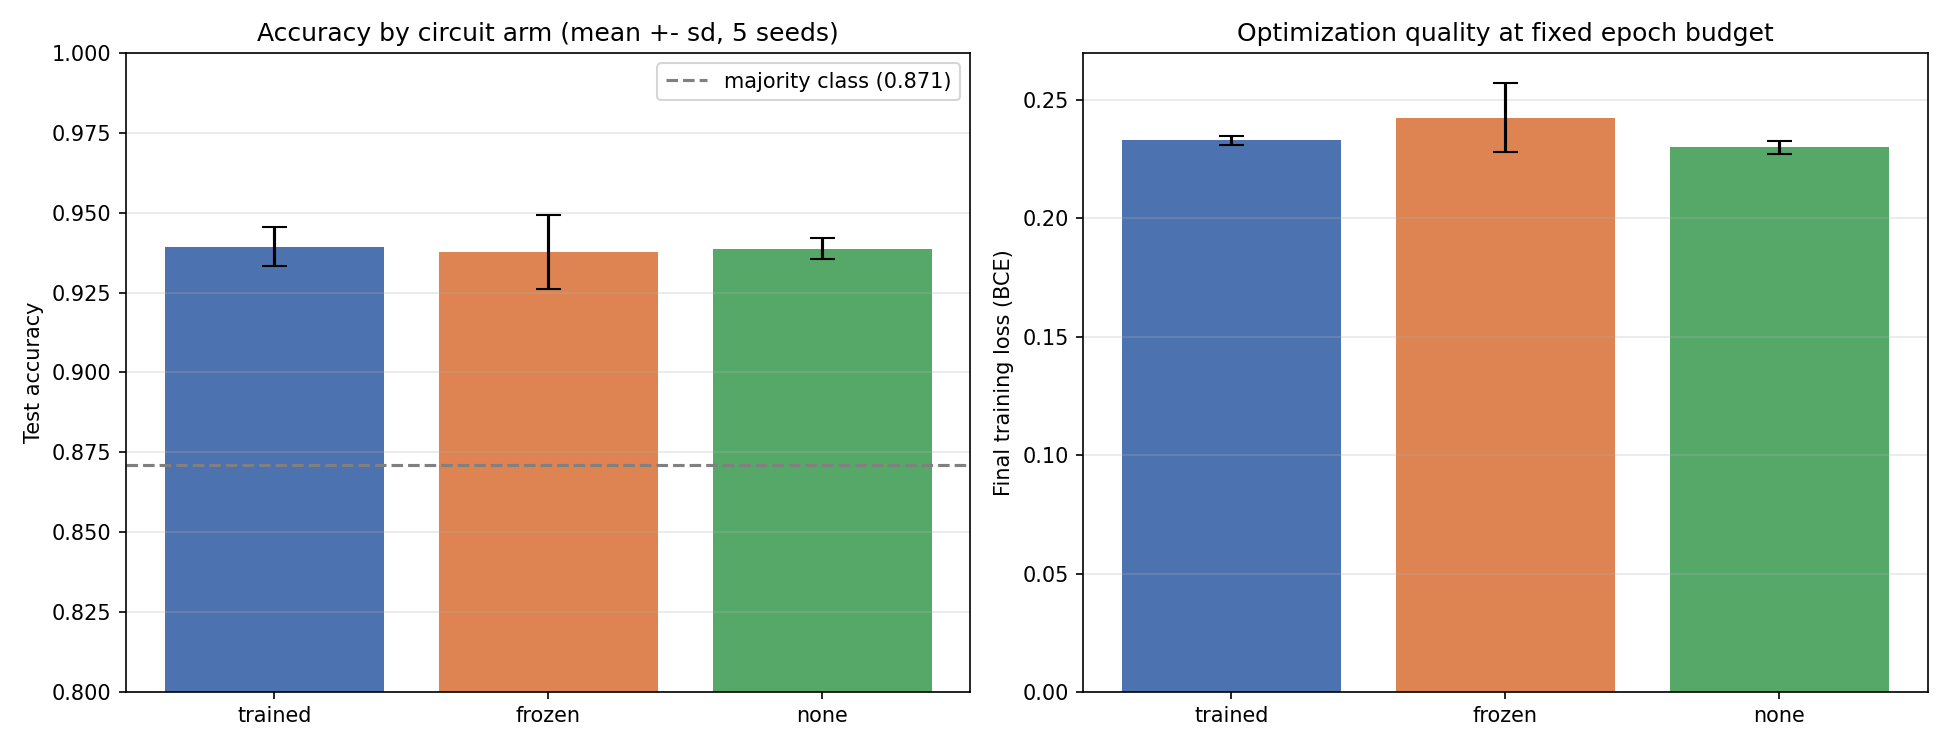

The data file committed next to this chart (first rows):
accuracy, balanced_accuracy, f1, train_loss, seed, mode
0.9329, 0.8536, 0.7417, 0.2335, 0, trained
0.9174, 0.7595, 0.6308, 0.2662, 0, frozen
0.9415, 0.8699, 0.7733, 0.2309, 0, none
0.9484, 0.8568, 0.7857, 0.2324, 1, trained
0.9415, 0.8642, 0.7703, 0.2321, 1, frozen
0.9363, 0.8499, 0.7483, 0.2294, 1, none
0.9346, 0.8432, 0.7397, 0.2337, 2, trained
0.9466, 0.8785, 0.7919, 0.2299, 2, frozen
0.9363, 0.8555, 0.7517, 0.2328, 2, none
0.9415, 0.8755, 0.7763, 0.2354, 3, trained
0.9415, 0.8699, 0.7733, 0.2405, 3, frozen
0.9363, 0.8442, 0.7448, 0.2314, 3, none
0.9398, 0.8632, 0.7651, 0.2303, 4, trained
0.9415, 0.8188, 0.7424, 0.244, 4, frozen
0.9432, 0.8709, 0.7785, 0.2254, 4, none
